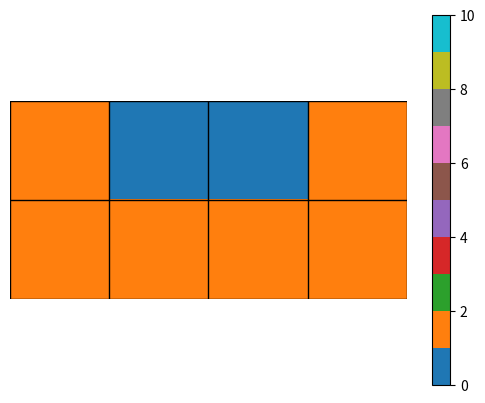

This figure's Python source:
import numpy as np
import matplotlib.pyplot as plt
import random
import itertools
import copy
import time

class bages():
    def __init__(self,nrows,ncols,list_elements,type):
        self.nrows = nrows
        self.ncols = ncols
        self.mat = np.array(list_elements).reshape(nrows, ncols)
        self.type = type
    def push_index(self,index):
        self.index = index
        return self
    def get_sum(self):
        self.sum = sum([sum(row) for row in self.mat])
        return self.sum
    def rolling(self,direction):
        self.direction = direction
        if direction == 1:
            # 顺时针旋转90度：先转置，然后沿着垂直轴翻转
            self.mat = np.flip(self.mat.T, axis=1)
        elif direction == 2:
            # 旋转180度：先沿着垂直轴翻转，然后沿着水平轴翻转
            self.mat = np.flip(np.flip(self.mat, axis=1), axis=0)
        elif direction == 3:
            # 逆时针旋转90度：先转置，然后沿着水平轴翻转
            self.mat = np.flip(self.mat.T, axis=0)
        self.nrows = self.mat.shape[0]
        self.ncols = self.mat.shape[1]
        return self

class board():
    def __init__(self,board,color_board):
            self.board = board
            self.color_board = color_board
            self.nrows, self.ncols = board.shape
    def get_sum(self):
        self.sum = sum([sum(row) for row in self.board])
        return self.sum
    def can_place(self, bages, start_row, start_col):
        rows, cols = bages.mat.shape
        if start_row + rows > self.nrows or start_col + cols > self.ncols:
            return False
        test_board = np.copy(self.board)
        test_board[start_row:start_row + rows, start_col:start_col + cols] += bages.mat
        if np.any(test_board > 1) :
            return False
        return True
    def place(self, bages, start_row, start_col):
        rows, cols = bages.mat.shape
        self.board[start_row:start_row + rows, start_col:start_col + cols] += bages.mat
        self.color_board[start_row:start_row + rows, start_col:start_col + cols] += bages.type * bages.mat
        return self
    def remove(self, bages, start_row, start_col):
        rows, cols = bages.mat.shape
        self.board[start_row:start_row + rows, start_col:start_col + cols] -= bages.mat
        self.color_board[start_row:start_row + rows, start_col:start_col + cols] -= bages.type * bages.mat
        return self

def backpack_collections(input_packs):
    rows = []
    cols = []
    list_elements = []
    sums = []
    numbers = []
    for i in input_packs:
        rows.append(i[0])
        cols.append(i[1])
        list_elements.append(i[2])
        sums.append(sum(i[2]))
        numbers.append(i[3])
    theindex = np.argsort(np.array(sums))[::-1]
    output_packs = []
    k = 0
    for j in theindex:
        k += 1
        output_packs.extend(itertools.repeat(bages(rows[j],
                                                   cols[j],
                                                   list_elements[j],
                                                   k),numbers[j]))
    m = 0
    for l in output_packs:
        l.push_index(m)
        m += 1
    return output_packs

def backtracking(board, pack_lists, pack_index=0, solution_collections=None):
    if solution_collections is None:
        solution_collections = []
    if board.get_sum() == board.nrows*board.ncols:
        # 如果所有的方块都已尝试放置，记录当前板的状态
        solution_collections.append(copy.deepcopy(board))
        return
    if pack_index < len(pack_lists):  # 确保不会超出pack_lists的索引范围
        pack = pack_lists[pack_index]
        for direction in range(4):
            pack_rolled = pack.rolling(direction)
            #print(pack_rolled.mat)
            for row in range(board.nrows - pack_rolled.nrows + 1):
                for col in range(board.ncols - pack_rolled.ncols + 1):
                    if board.can_place(pack_rolled, row, col):
                        # 如果当前方块可以放置，则放置方块
                        board.place(pack_rolled, row, col)
                        # 递归尝试放置下一个方块
                        backtracking(board, pack_lists, pack_index + 1, solution_collections)
                        # 回溯：移除刚才放置的方块
                        board.remove(pack_rolled, row, col)
    # 在当前层级的所有方向和位置尝试后，如果没有成功放置方块，也需要尝试下一个方块
    # 这是为了处理当某个方块无论如何都放不下，但可能其他的方块组合能够成功的情况
    if pack_index + 1 < len(pack_lists):
        backtracking(board, pack_lists, pack_index + 1, solution_collections)
    if pack_index == 0:
        return solution_collections

def plot_mat(mat):
    # 使用matplotlib的tab10颜色图，它为不同的数值提供了高区分度的颜色
    cmap = plt.get_cmap("tab10")
    norm = plt.Normalize(vmin=0, vmax=10)  # 设置数值范围从0到10
    plt.imshow(mat, cmap=cmap, norm=norm)
    # 添加颜色条以展示不同数值对应的颜色
    plt.colorbar()
    # 画分割线，确保它们覆盖整个图像范围
    for x in range(len(mat[0]) + 1):
        plt.axvline(x - 0.5, color='k', linestyle='-', linewidth=1)
    for y in range(len(mat) + 1):
        plt.axhline(y - 0.5, color='k', linestyle='-', linewidth=1)
    plt.axis('off')  # 去除坐标轴
    plt.show()

def main():
    start = time.time()
    #input_packs = [[1, 3, [1, 1, 1], 2], [1, 4, [1, 1, 1, 1], 2], [2, 3, [1, 1, 1, 1, 1, 1], 1],                   [2, 2, [1, 1, 1, 1], 1]]
    #input_packs = [[2,2,[1,0,1,1],2],[1,2,[1,1],2],[2,4,[1,1,1,1,1,0,0,0],1]]
    #plot_mat(np.array(input_packs))
    input_packs = [[2,2,[1,0,1,1],2],[1,2,[1,1],1]]
    # 示例：初始化board和pack_lists
    #myboard = board(np.array([[1, 1, 0], [0, 0, 0]]), np.zeros((2, 3)))
    myboard = board(np.array([[0, 1, 1, 0], [0, 0, 0, 0]]), np.zeros((2, 4)))
    pack_lists = backpack_collections(input_packs)
    a = backtracking(myboard, pack_lists)
    print(len(a))
    print(a[1].color_board)


    plot_mat(a[1].color_board)
    end = time.time()
    print('Running time: %s Seconds' % (end - start))

if __name__ == "__main__":
    main()